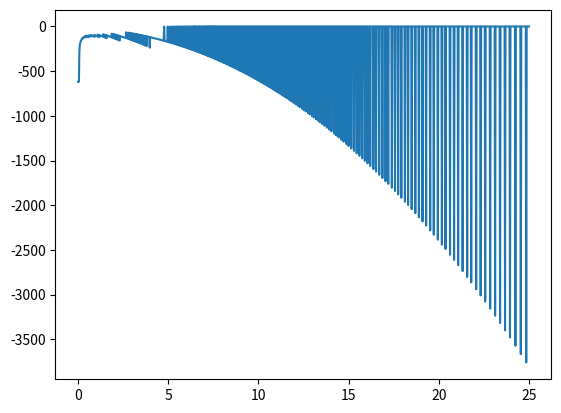

Write the Python code that produced this figure.
# -*- coding: utf-8 -*-
"""
Created on Tue Jun 23 22:57:11 2020

@author: A. Goulart
"""

import numpy as np

import scipy.optimize as opt

import matplotlib.pyplot as plt

n = 1000


A_min = 0.0

A_max = 25.0

A_step = (A_max-A_min)/n

A = np.arange(A_min,A_max+A_step,A_step)

Phi = np.arange(0.0,1.0+1/n,1/n)

Mi = []

Alpha2 = []

for a in A:
    Mi_i1 = 0
    Mi_i2 = 0
    for phi in Phi:
        Mi_i2 = 1/np.sqrt(a**2/(1-phi)+1/phi**2)
        
        if(Mi_i2>=Mi_i1):
            Mi_i1 = Mi_i2
            
            
        else:
            Mi.append(Mi_i1)
            Alpha2.append(2*np.arctan(np.sqrt(2*(1-phi)/phi))*180/np.pi)
            break


   
    
print("len(A):\t\t",len(A))
print("len(Phi):\t",len(Phi))
print("len(Mi):\t",len(Mi))
print("len(Alpha2):",len(Alpha2))

dMA = []

for i in range(n):
    if(i > 0):
        if(i == 1):
            dMA.append((Alpha2[i]-Alpha2[i-1])/(Mi[i]-Mi[i-1]))
            dMA.append((Alpha2[i]-Alpha2[i-1])/(Mi[i]-Mi[i-1]))
            dMA.append((Alpha2[i]-Alpha2[i-1])/(Mi[i]-Mi[i-1]))
            
        else:
            dMA.append((Alpha2[i]-Alpha2[i-1])/(Mi[i]-Mi[i-1]))
    
print(len(dMA))    
    
#plt.plot(A,Mi)
#plt.plot(A,Alpha2)
#plt.plot(Alpha2,Mi)
plt.plot(A,dMA)


##### ##### ##### ##### ##### ##### ##### ##### ##### ##### ##### ##### ##### 
#Propellant data

Rho_F = 800.0 #kg/m³

Rho_Ox = 1141.0 #kg/m³

m_F = 5.9 #g/s

m_Ox = 20.8 #g/s

Delta_P_F = 4.0 #bar

Delta_P_Ox = 5.0 #bar

Alpha2_F_0 = 130 #deg

Alpha2_Ox_0 = 140 #deg

t_w = 1.0 #mm

delta = 0.3 #mm

Dif_min = 1 #deg



##### ##### ##### ##### ##### ##### ##### ##### ##### ##### ##### ##### ##### 

step_max = 1000

Dif = 0

step = 0

Alpha2_Ox = Alpha2_Ox_0

check = 0

while Dif < Dif_min or step < step_max:
    
    for i in range(n):
        if(abs(Alpha2[i]-Alpha2_Ox)<0.5):
            Mi_Ox = Mi[i]
            check = 1
    if(check == 0):
        print("Search failed: Ox")
        break
    check = 0
    
    D_n_Ox = np.sqrt(4/np.pi*(m_Ox*1e-3/(Mi_Ox*np.sqrt(2*Rho_Ox*Delta_P_Ox*1e5))))*1e3 #mm
    
    D_n_F = D_n_Ox + 2*t_w + 2*delta
    
    Mi_F = m_F*1e-3/((np.pi/4*(D_n_F*1e-3)**2)*np.sqrt(2*Rho_F*Delta_P_F*1e5))
    
    for i in range(n):
        if(abs(Mi[i]-Mi_F)<0.05):
            Alpha2_F = Alpha2[i]
            check = 1
    if(check == 0):
        print("Search failed: F")
        break
    check = 0
    
    Dif = Alpha2_Ox-Alpha2_F
    
    print("Alpha2_Ox = %.1f deg; \tAlpha2_F = %.1f deg; \tDif = %.2f deg\n"%(Alpha2_Ox,Alpha2_F,Dif))
    print("D_n_Ox = %.2f mm; \tD_n_F = %.2f mm\n"%(D_n_Ox, D_n_F))
    print("Mi_Ox = %.4f; \tMi_F = %.4f\n"%(Mi_Ox,Mi_F))
    
    if(Dif < Dif_min):
        Alpha2_Ox = Alpha2_Ox - 1
    
    step += 1